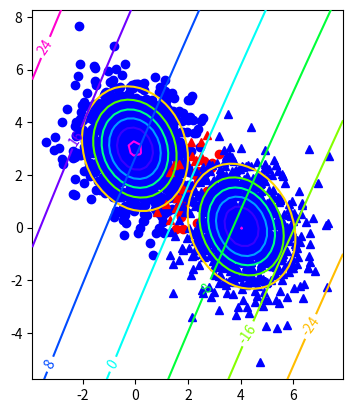

Write the Python code that produced this figure.
#!/usr/bin/python
# -*- coding: UTF-8 -*-

import numpy as np
import matplotlib.pyplot as plt

N = 1000

def scale(v, s):
    m = np.diag(s)
    return v * m

def rotate(v, r):
    m = np.matrix([[np.cos(r), -np.sin(r)], [np.sin(r), np.cos(r)]])
    return v * m

def g(mean, cov, P, xx, yy):
    icov = np.linalg.inv(cov)
    xxa = np.array(xx) - mean[0, 0]
    yya = np.array(yy) - mean[0, 1]
    return -0.5 * (icov[0,0] * xxa * xxa + (icov[0,1] + icov[1,0]) * xxa * yya + icov[1,1] * yya * yya) - 0.5 * np.log(np.linalg.det(cov)) + np.log(P)

def norm_dist(mean, cov, xx, yy):
    icov = np.linalg.inv(cov)
    xxa = np.array(xx) - mean[0, 0]
    yya = np.array(yy) - mean[0, 1]
    return 0.5 / (np.pi * np.sqrt(np.linalg.det(cov))) * np.exp(-0.5 * (icov[0,0] * xxa * xxa + (icov[0,1] + icov[1,0]) * xxa * yya + icov[1,1] * yya * yya))

if __name__ == "__main__":
    x0 = rotate(scale(np.matrix(np.random.randn(N, 2)), [1.3, 1]), np.pi * 0.35) + [0, 3]
    x1 = rotate(scale(np.matrix(np.random.randn(N, 2)), [1.3, 1]), np.pi * 0.35) + [4, 0]
    #x1 = rotate(scale(np.matrix(np.random.randn(N, 2)), [1.7, 1]), np.pi * 0.7) + [4, 0]

    P0 = 0.5
    P1 = 1 - P0

    m0 = np.mean(x0, axis=0)
    m1 = np.mean(x1, axis=0)

    cov0 = (x0 - m0).T * (x0 - m0) / N
    cov1 = (x1 - m1).T * (x1 - m1) / N

    l0 = (g(m0, cov0, P0, x0.T.A[0], x0.T.A[1]) >= g(m1, cov1, P1, x0.T.A[0], x0.T.A[1]))
    l1 = (g(m0, cov0, P0, x1.T.A[0], x1.T.A[1]) >= g(m1, cov1, P1, x1.T.A[0], x1.T.A[1]))

    plt.figure()
    plt.plot(x0[np.where(l0),0].ravel(), x0[np.where(l0),1].ravel(), 'bo', zorder=1)
    plt.plot(x0[np.where(~l0),0].ravel(), x0[np.where(~l0),1].ravel(), 'ro', zorder=1)
    plt.plot(x1[np.where(l1),0].ravel(), x1[np.where(l1),1].ravel(), 'r^', zorder=1)
    plt.plot(x1[np.where(~l1),0].ravel(), x1[np.where(~l1),1].ravel(), 'b^', zorder=1)
    plt.axis('scaled')
    mgx, mgy = np.meshgrid(np.linspace(plt.xlim()[0], plt.xlim()[1]), np.linspace(plt.ylim()[0], plt.ylim()[1]))
    plt.contour(mgx, mgy, norm_dist(m0, cov0, mgx, mgy), cmap='hsv', zorder=2)
    plt.contour(mgx, mgy, norm_dist(m1, cov1, mgx, mgy), cmap='hsv', zorder=2)
    plt.clabel(plt.contour(mgx, mgy, g(m0, cov0, P0, mgx, mgy) - g(m1, cov1, P1, mgx, mgy), cmap='hsv', zorder=3), zorder=4)
    plt.show()
